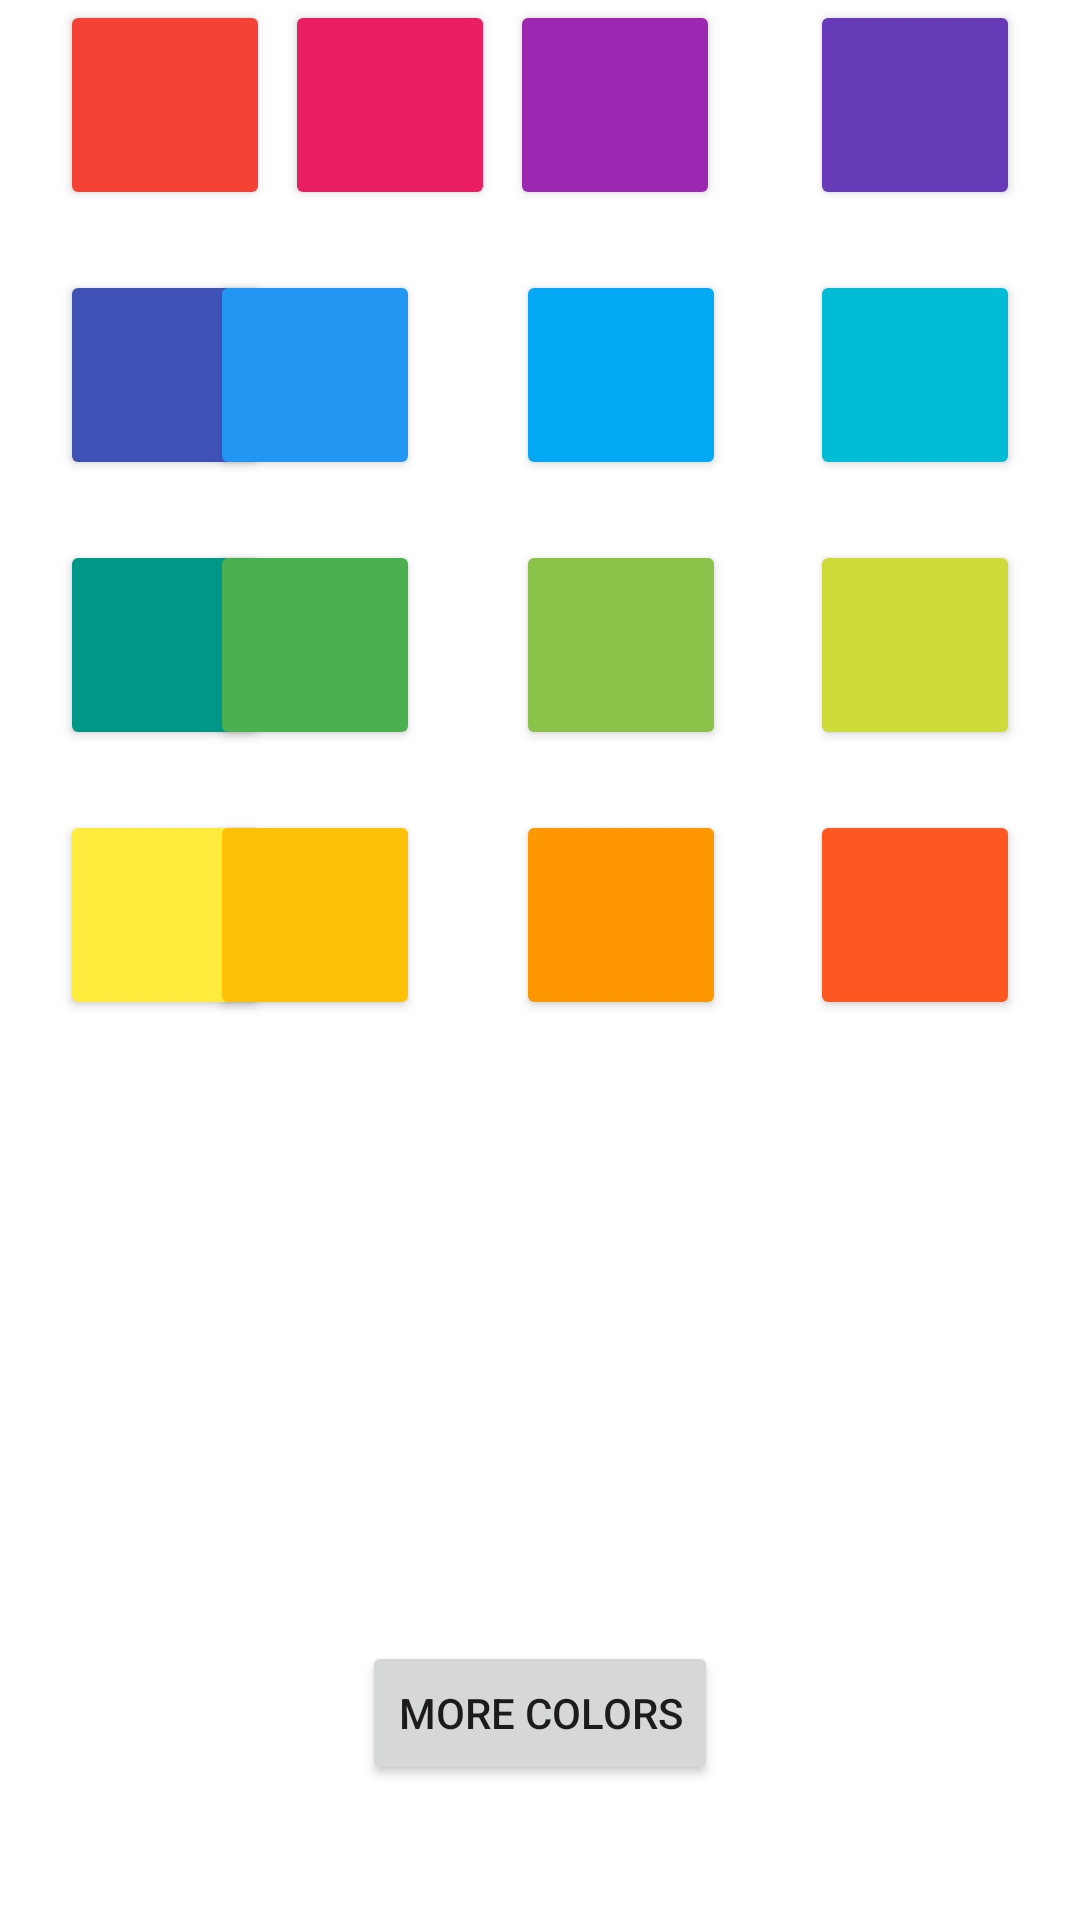

Here is an Android app screen rendered from its layout file. Give the layout XML and the strings, colors and styles it references.
<!-- AndroidManifest.xml: application theme Theme.HappyLEDs -->
<!-- res/layout/fragment_colors.xml -->
<?xml version="1.0" encoding="utf-8"?>
<FrameLayout xmlns:android="http://schemas.android.com/apk/res/android"
    xmlns:tools="http://schemas.android.com/tools"
    android:layout_width="match_parent"
    android:layout_height="match_parent"
    xmlns:app="http://schemas.android.com/apk/res-auto"
    tools:context=".ColorsFragment">

    <androidx.constraintlayout.widget.ConstraintLayout
        android:layout_width="match_parent"
        android:layout_height="match_parent">

        <Button
            android:id="@+id/button1"
            android:layout_width="70dp"
            android:layout_height="70dp"
            android:layout_marginStart="20dp"
            app:backgroundTint="@color/color1"
            app:layout_constraintStart_toStartOf="parent"
            app:layout_constraintTop_toTopOf="parent"
            tools:ignore="SpeakableTextPresentCheck" />

        <Button
            android:id="@+id/button2"
            android:layout_width="70dp"
            android:layout_height="70dp"
            app:backgroundTint="@color/color2"
            app:layout_constraintEnd_toStartOf="@+id/button3"
            app:layout_constraintStart_toEndOf="@+id/button1"
            app:layout_constraintTop_toTopOf="parent"
            tools:ignore="SpeakableTextPresentCheck" />

        <Button
            android:id="@+id/button3"
            android:layout_width="70dp"
            android:layout_height="70dp"
            android:layout_marginEnd="30dp"
            app:backgroundTint="@color/color3"
            app:layout_constraintEnd_toStartOf="@+id/button4"
            app:layout_constraintTop_toTopOf="parent"
            tools:ignore="SpeakableTextPresentCheck" />

        <Button
            android:id="@+id/button4"
            android:layout_width="70dp"
            android:layout_height="70dp"
            android:layout_marginEnd="20dp"
            app:backgroundTint="@color/color4"
            app:layout_constraintEnd_toEndOf="parent"
            app:layout_constraintTop_toTopOf="parent"
            tools:ignore="SpeakableTextPresentCheck" />

        <Button
            android:id="@+id/button5"
            android:layout_width="70dp"
            android:layout_height="70dp"
            android:layout_marginStart="20dp"
            android:layout_marginTop="20dp"
            app:backgroundTint="@color/color5"
            app:layout_constraintStart_toStartOf="parent"
            app:layout_constraintTop_toBottomOf="@+id/button1"
            tools:ignore="SpeakableTextPresentCheck" />

        <Button
            android:id="@+id/button6"
            android:layout_width="70dp"
            android:layout_height="70dp"
            android:layout_marginTop="20dp"
            android:layout_marginEnd="32dp"
            app:backgroundTint="@color/color6"
            app:layout_constraintEnd_toStartOf="@+id/button7"
            app:layout_constraintTop_toBottomOf="@+id/button2"
            tools:ignore="SpeakableTextPresentCheck" />

        <Button
            android:id="@+id/button7"
            android:layout_width="70dp"
            android:layout_height="70dp"
            android:layout_marginTop="20dp"
            android:layout_marginEnd="28dp"
            app:backgroundTint="@color/color7"
            app:layout_constraintEnd_toStartOf="@+id/button8"
            app:layout_constraintTop_toBottomOf="@+id/button3"
            tools:ignore="SpeakableTextPresentCheck" />

        <Button
            android:id="@+id/button8"
            android:layout_width="70dp"
            android:layout_height="70dp"
            android:layout_marginTop="20dp"
            android:layout_marginEnd="20dp"
            app:backgroundTint="@color/color8"
            app:layout_constraintEnd_toEndOf="parent"
            app:layout_constraintTop_toBottomOf="@+id/button4"
            tools:ignore="SpeakableTextPresentCheck" />

        <Button
            android:id="@+id/button9"
            android:layout_width="70dp"
            android:layout_height="70dp"
            android:layout_marginStart="20dp"
            android:layout_marginTop="20dp"
            app:backgroundTint="@color/color9"
            app:layout_constraintStart_toStartOf="parent"
            app:layout_constraintTop_toBottomOf="@+id/button5"
            tools:ignore="SpeakableTextPresentCheck" />

        <Button
            android:id="@+id/button10"
            android:layout_width="70dp"
            android:layout_height="70dp"
            android:layout_marginTop="20dp"
            android:layout_marginEnd="32dp"
            app:backgroundTint="@color/color10"
            app:layout_constraintEnd_toStartOf="@+id/button11"
            app:layout_constraintTop_toBottomOf="@+id/button6"
            tools:ignore="SpeakableTextPresentCheck" />

        <Button
            android:id="@+id/button11"
            android:layout_width="70dp"
            android:layout_height="70dp"
            android:layout_marginTop="20dp"
            android:layout_marginEnd="28dp"
            app:backgroundTint="@color/color11"
            app:layout_constraintEnd_toStartOf="@+id/button12"
            app:layout_constraintTop_toBottomOf="@+id/button7"
            tools:ignore="SpeakableTextPresentCheck" />

        <Button
            android:id="@+id/button12"
            android:layout_width="70dp"
            android:layout_height="70dp"
            android:layout_marginTop="20dp"
            android:layout_marginEnd="20dp"
            app:backgroundTint="@color/color12"
            app:layout_constraintEnd_toEndOf="parent"
            app:layout_constraintTop_toBottomOf="@+id/button8"
            tools:ignore="SpeakableTextPresentCheck" />

        <Button
            android:id="@+id/button13"
            android:layout_width="70dp"
            android:layout_height="70dp"
            android:layout_marginStart="20dp"
            android:layout_marginTop="20dp"
            app:backgroundTint="@color/color13"
            app:layout_constraintStart_toStartOf="parent"
            app:layout_constraintTop_toBottomOf="@+id/button9"
            tools:ignore="SpeakableTextPresentCheck" />

        <Button
            android:id="@+id/button14"
            android:layout_width="70dp"
            android:layout_height="70dp"
            android:layout_marginTop="20dp"
            android:layout_marginEnd="32dp"
            app:backgroundTint="@color/color14"
            app:layout_constraintEnd_toStartOf="@+id/button15"
            app:layout_constraintTop_toBottomOf="@+id/button10"
            tools:ignore="SpeakableTextPresentCheck" />

        <Button
            android:id="@+id/button15"
            android:layout_width="70dp"
            android:layout_height="70dp"
            android:layout_marginTop="20dp"
            android:layout_marginEnd="28dp"
            app:backgroundTint="@color/color15"
            app:layout_constraintEnd_toStartOf="@+id/button16"
            app:layout_constraintTop_toBottomOf="@+id/button11"
            tools:ignore="SpeakableTextPresentCheck" />

        <Button
            android:id="@+id/button16"
            android:layout_width="70dp"
            android:layout_height="70dp"
            android:layout_marginTop="20dp"
            android:layout_marginEnd="20dp"
            app:backgroundTint="@color/color16"
            app:layout_constraintEnd_toEndOf="parent"
            app:layout_constraintTop_toBottomOf="@+id/button12"
            tools:ignore="SpeakableTextPresentCheck" />

        <Button
            android:id="@+id/moreColorsBtn"
            android:layout_width="wrap_content"
            android:layout_height="wrap_content"
            android:layout_marginBottom="45dp"
            android:text="@string/moreColorsbtn"
            app:layout_constraintBottom_toBottomOf="parent"
            app:layout_constraintEnd_toEndOf="parent"
            app:layout_constraintStart_toStartOf="parent" />

    </androidx.constraintlayout.widget.ConstraintLayout>
</FrameLayout>
<!-- resources referenced by this layout -->
<resources>
  <color name="color1">#F44336</color>
  <color name="color10">#4CAF50</color>
  <color name="color11">#8BC34A</color>
  <color name="color12">#CDDC39</color>
  <color name="color13">#FFEB3B</color>
  <color name="color14">#FFC107</color>
  <color name="color15">#FF9800</color>
  <color name="color16">#FF5722</color>
  <color name="color2">#E91E63</color>
  <color name="color3">#9C27B0</color>
  <color name="color4">#673AB7</color>
  <color name="color5">#3F51B5</color>
  <color name="color6">#2196F3</color>
  <color name="color7">#03A9F4</color>
  <color name="color8">#00BCD4</color>
  <color name="color9">#009688</color>
  <string name="moreColorsbtn">More colors</string>
  <style name="Theme.HappyLEDs" parent="Theme.MaterialComponents.DayNight.DarkActionBar">
          
          <item name="colorPrimary">@color/purple_500</item>
          <item name="colorPrimaryVariant">@color/purple_700</item>
          <item name="colorOnPrimary">@color/white</item>
          
          <item name="colorSecondary">@color/teal_200</item>
          <item name="colorSecondaryVariant">@color/teal_700</item>
          <item name="colorOnSecondary">@color/black</item>
          
          <item name="android:statusBarColor" tools:targetApi="l">?attr/colorPrimaryVariant</item>
          
      </style>
  <color name="purple_500">#FF6200EE</color>
  <color name="purple_700">#FF3700B3</color>
  <color name="white">#FFFFFFFF</color>
  <color name="teal_200">#FF03DAC5</color>
  <color name="teal_700">#FF018786</color>
  <color name="black">#FF000000</color>
</resources>
